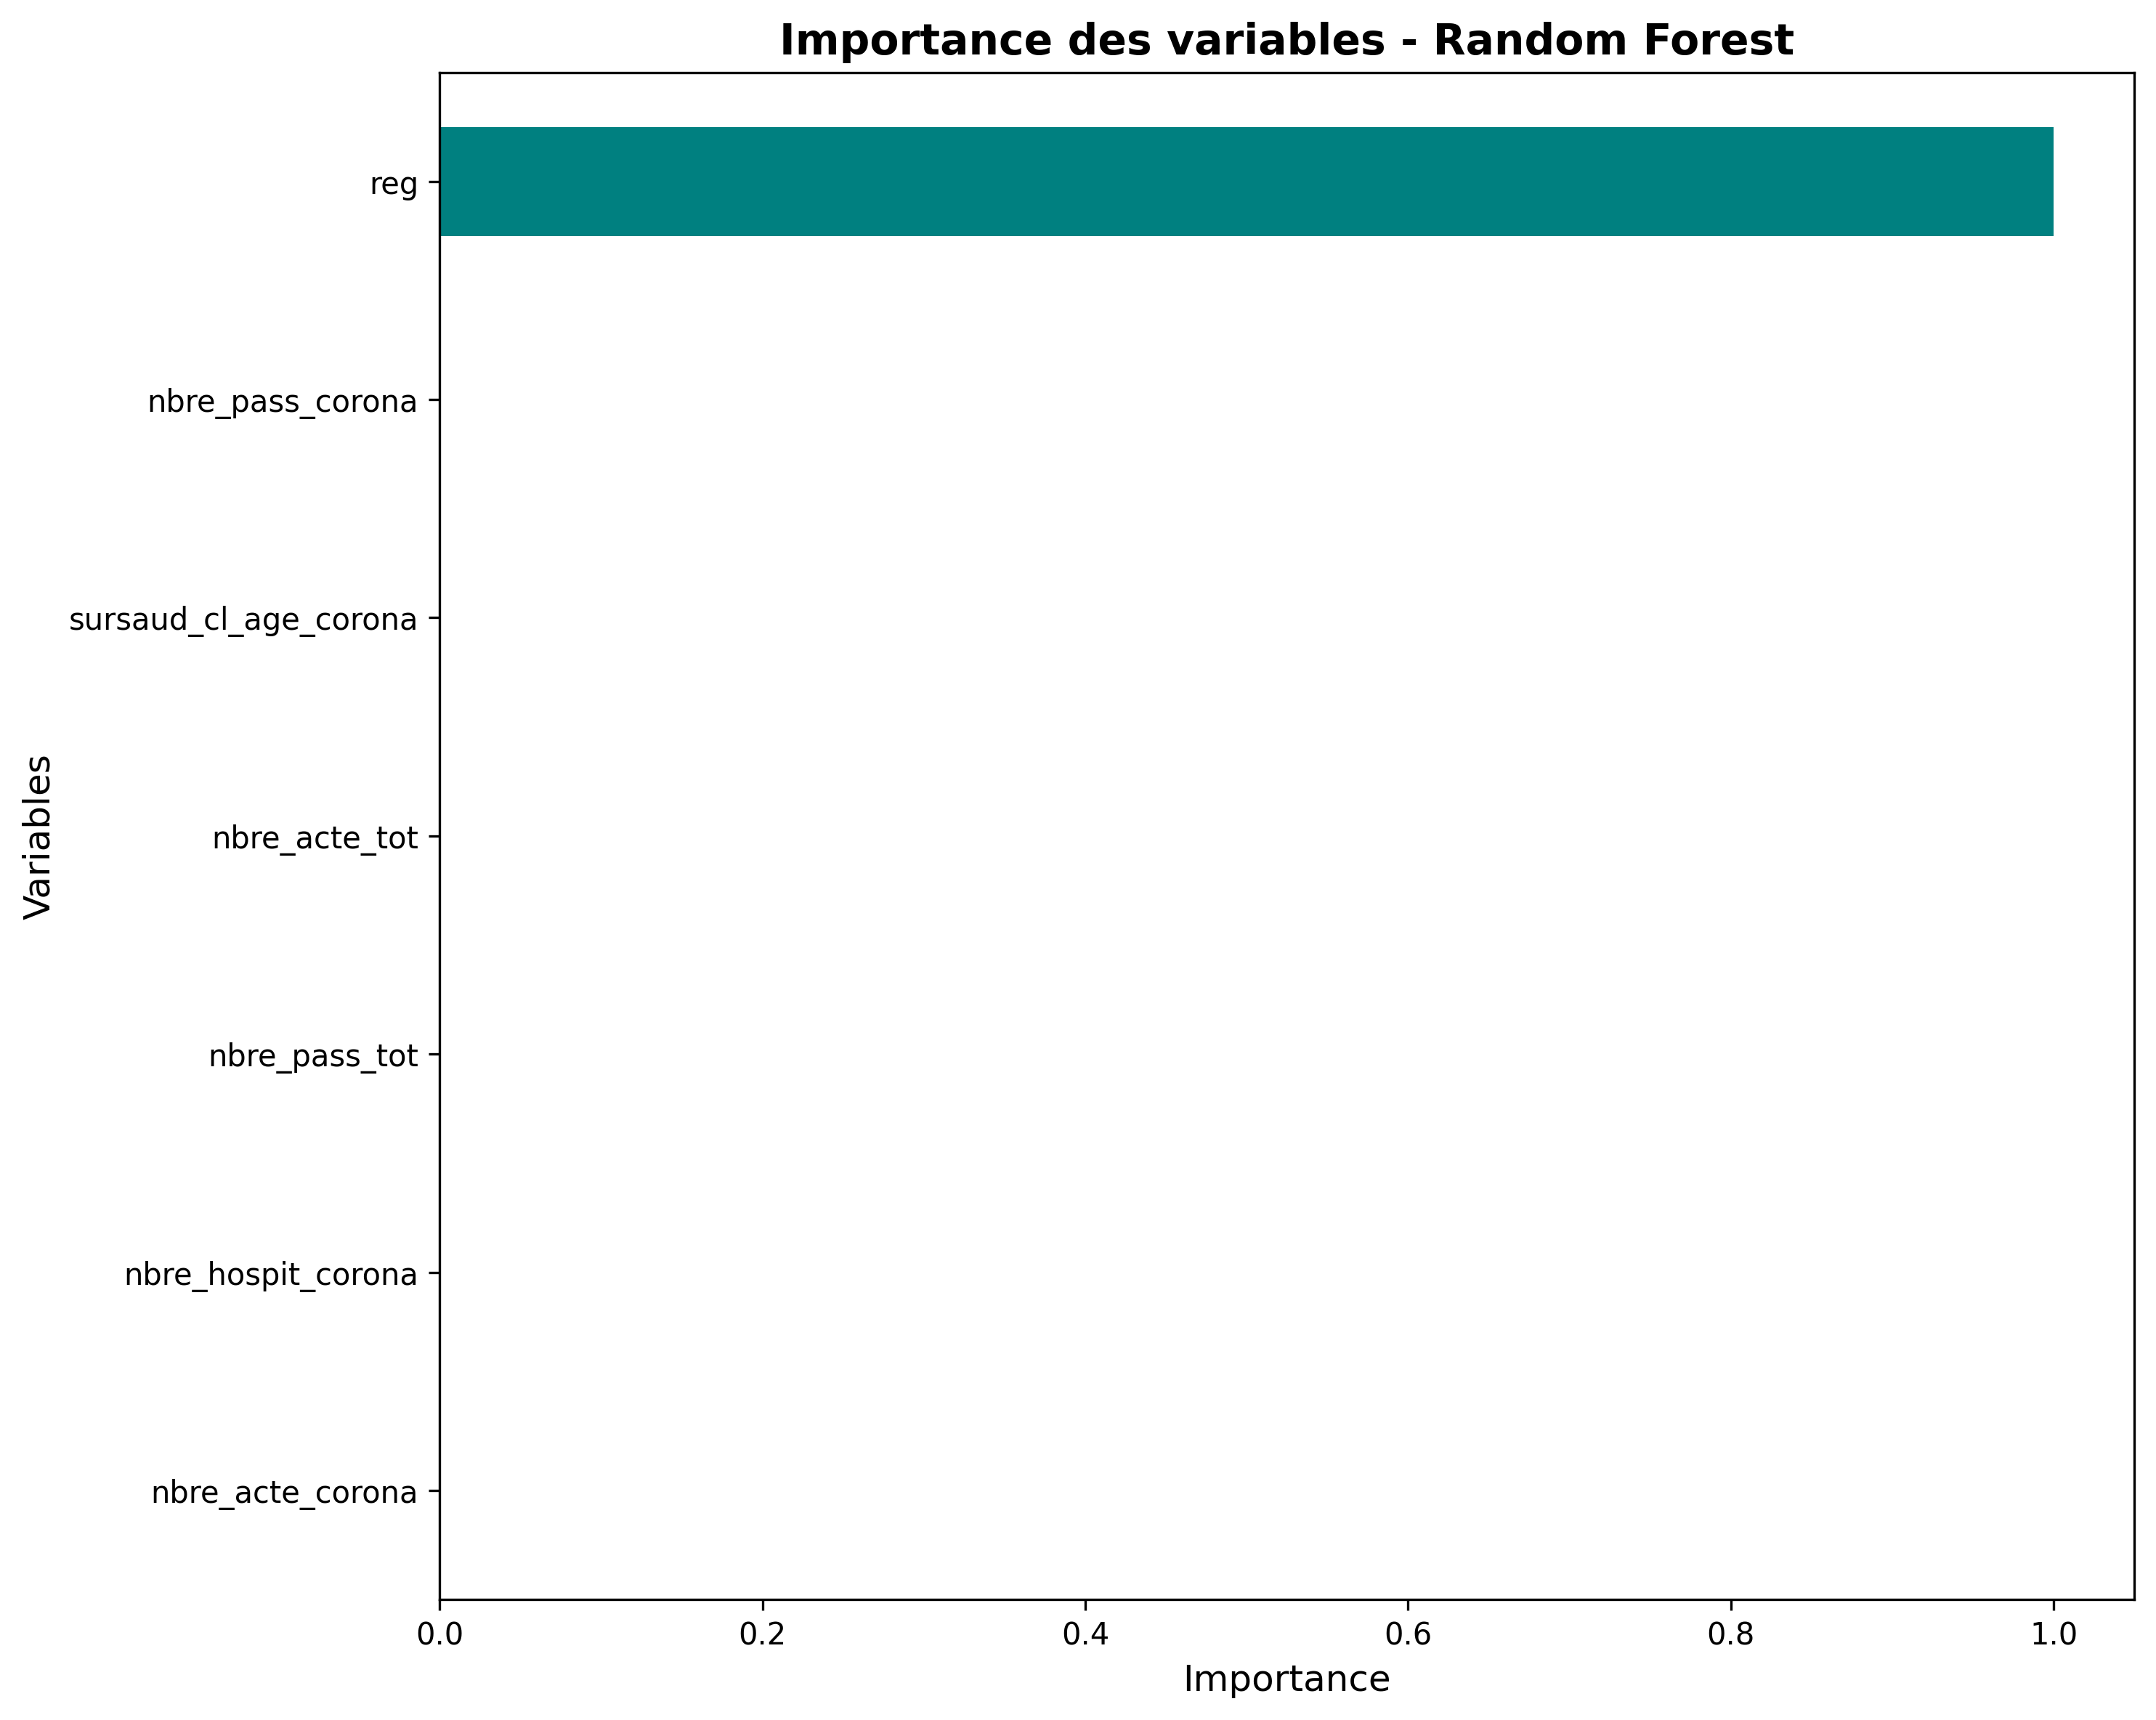

Source data for this figure (header and first rows):
feature, importance
nbre_acte_corona, 5.047318703620921e-15
nbre_hospit_corona, 7.592498388438779e-15
nbre_pass_tot, 7.659138479944372e-15
nbre_acte_tot, 8.196626947902596e-15
sursaud_cl_age_corona, 9.088024636086778e-15
nbre_pass_corona, 9.51639854355692e-15
reg, 1
